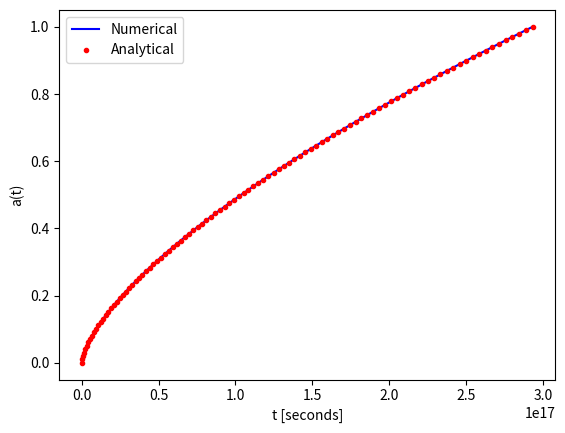

The matplotlib source for this figure:
import numpy as np
import matplotlib.pyplot as plt

H = 70 / 3.08e19
wm = 1.0
a0 = 1e-10
a1 = 1.00
n = 100


def f(x, y): # dt/da, x -> a, y -> t
    return x**0.5 / (H * wm**0.5)


def g(x): # t(a)
    return 2 * x**1.5 / (3 * H * wm**0.5)

h = (a1 - a0) / (n - 1)
a = np.linspace(a0, a1, n)
t = np.zeros(n)
t[0] = 0
for i in range(n - 1):
    t[i + 1] = t[i] + h * f(a[i] + 0.5 * h, t[i] + 0.5 * h * f(a[i], t[i]))

tr = g(a)

plt.plot(t, a, 'b-', label="Numerical")
plt.plot(tr, a, 'r.', label="Analytical")

plt.xlabel("t [seconds]")
plt.ylabel("a(t)")
plt.legend()
plt.show()
